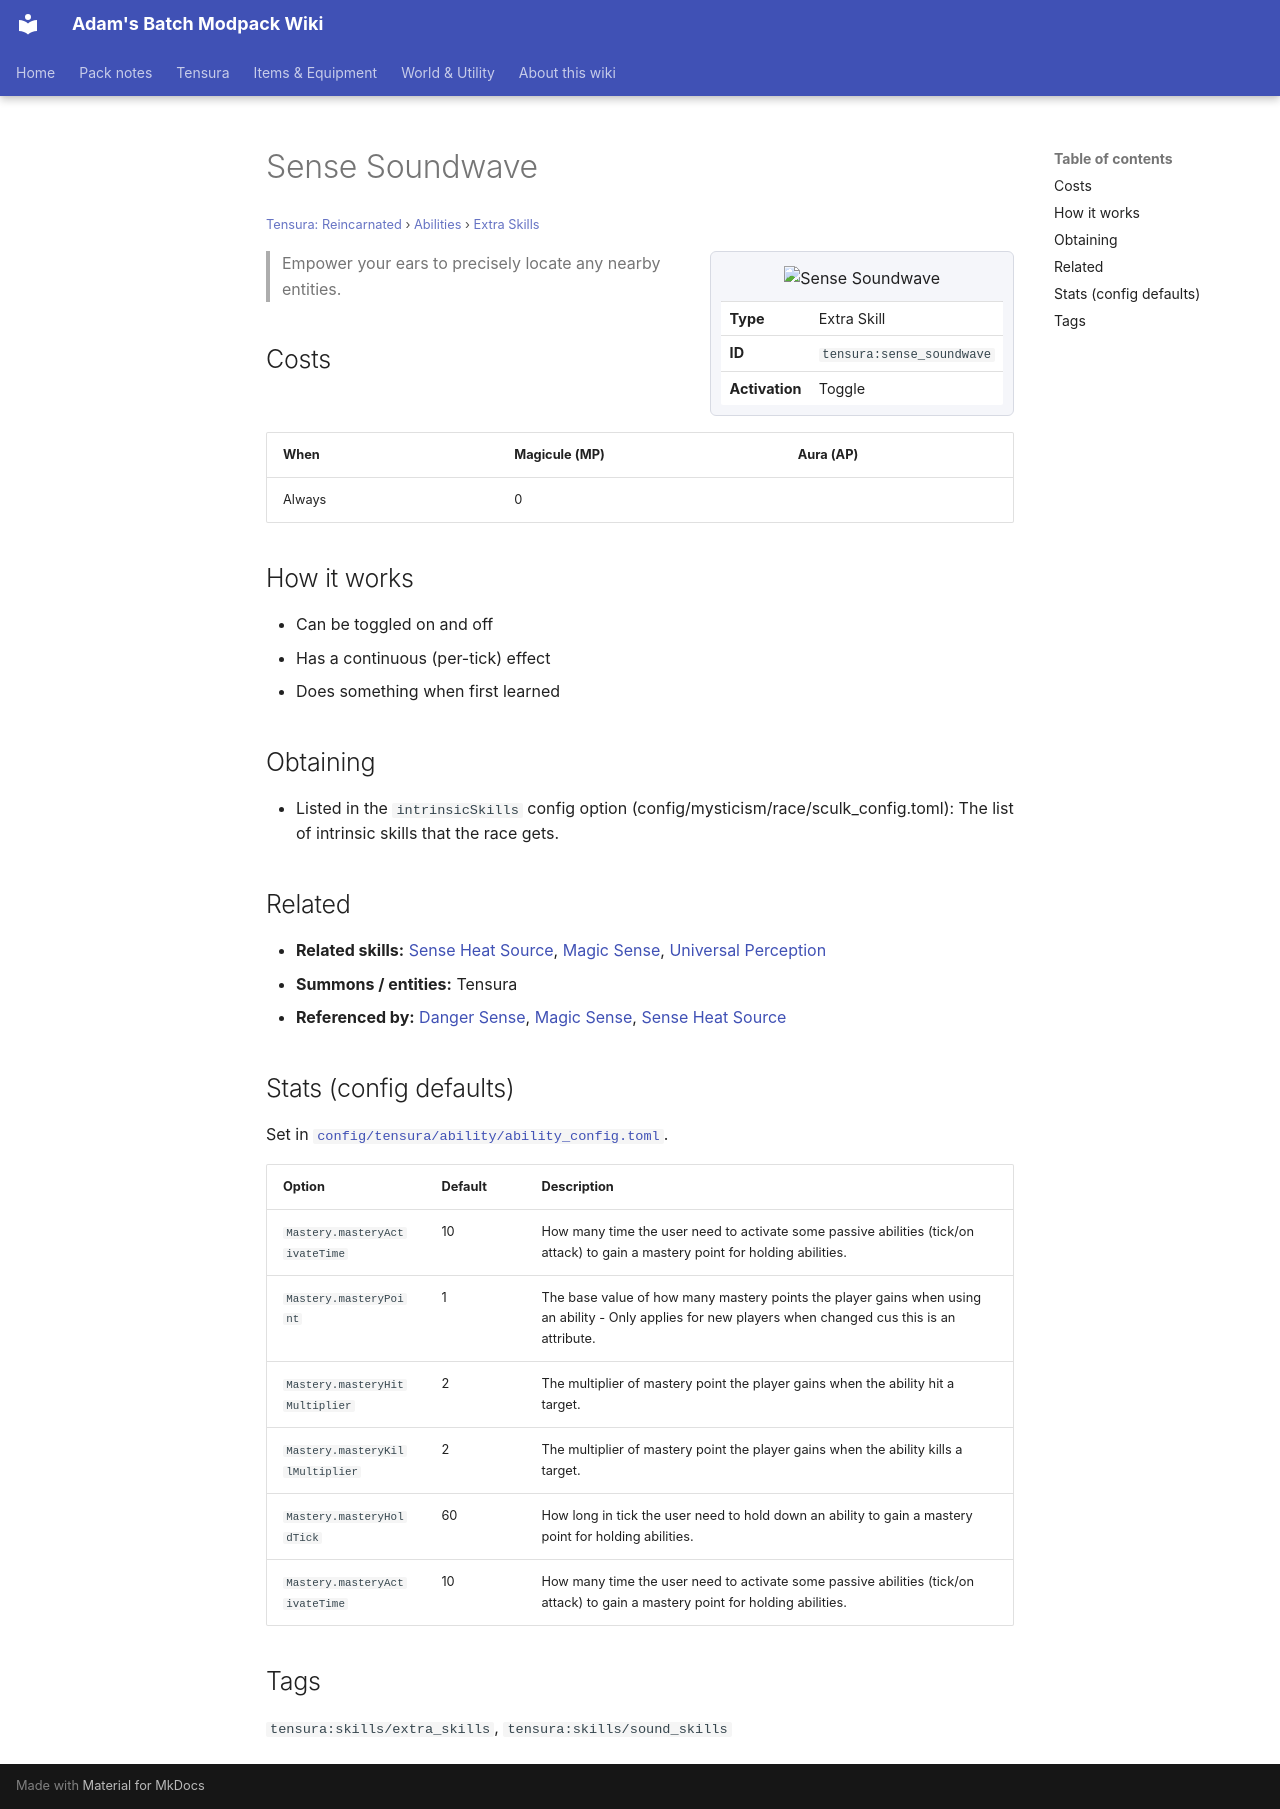

repository: Proteus-Nell/Adams-Batch-MC-Modpack-Wiki · page: tensura-reincarnated/abilities/extra-skills/sense-soundwave/index.html · generator: mkdocs

# Sense Soundwave

<small>[Tensura: Reincarnated](../../index.md) &rsaquo; [Abilities](../index.md) &rsaquo; [Extra Skills](index.md)</small>

<div class="infobox" markdown>

![Sense Soundwave](../../../assets/icons/tensura/skill/sense_soundwave.png)

| | |
|---|---|
| **Type** | Extra Skill |
| **ID** | `tensura:sense_soundwave` |
| **Activation** | Toggle |

</div>

> Empower your ears to precisely locate any nearby entities.

## Costs

| When | Magicule (MP) | Aura (AP) |
|---|---|---|
| Always | 0 |  |

## How it works

- Can be toggled on and off
- Has a continuous (per-tick) effect
- Does something when first learned

## Obtaining

- Listed in the `intrinsicSkills` config option (config/mysticism/race/sculk_config.toml): The list of intrinsic skills that the race gets.

## Related

- **Related skills:** [Sense Heat Source](sense-heat-source.md), [Magic Sense](magic-sense.md), [Universal Perception](universal-perception.md)
- **Summons / entities:** Tensura
- **Referenced by:** [Danger Sense](danger-sense.md), [Magic Sense](magic-sense.md), [Sense Heat Source](sense-heat-source.md)

## Stats (config defaults)

Set in [`config/tensura/ability/ability_config.toml`](../../configs/config-tensura-ability-ability-config.md).

| Option | Default | Description |
|---|---|---|
| `Mastery.masteryActivateTime` | 10 | How many time the user need to activate some passive abilities (tick/on attack) to gain a mastery point for holding abilities. |
| `Mastery.masteryPoint` | 1 | The base value of how many mastery points the player gains when using an ability - Only applies for new players when changed cus this is an attribute. |
| `Mastery.masteryHitMultiplier` | 2 | The multiplier of mastery point the player gains when the ability hit a target. |
| `Mastery.masteryKillMultiplier` | 2 | The multiplier of mastery point the player gains when the ability kills a target. |
| `Mastery.masteryHoldTick` | 60 | How long in tick the user need to hold down an ability to gain a mastery point for holding abilities. |
| `Mastery.masteryActivateTime` | 10 | How many time the user need to activate some passive abilities (tick/on attack) to gain a mastery point for holding abilities. |

## Tags

`tensura:skills/extra_skills`, `tensura:skills/sound_skills`
